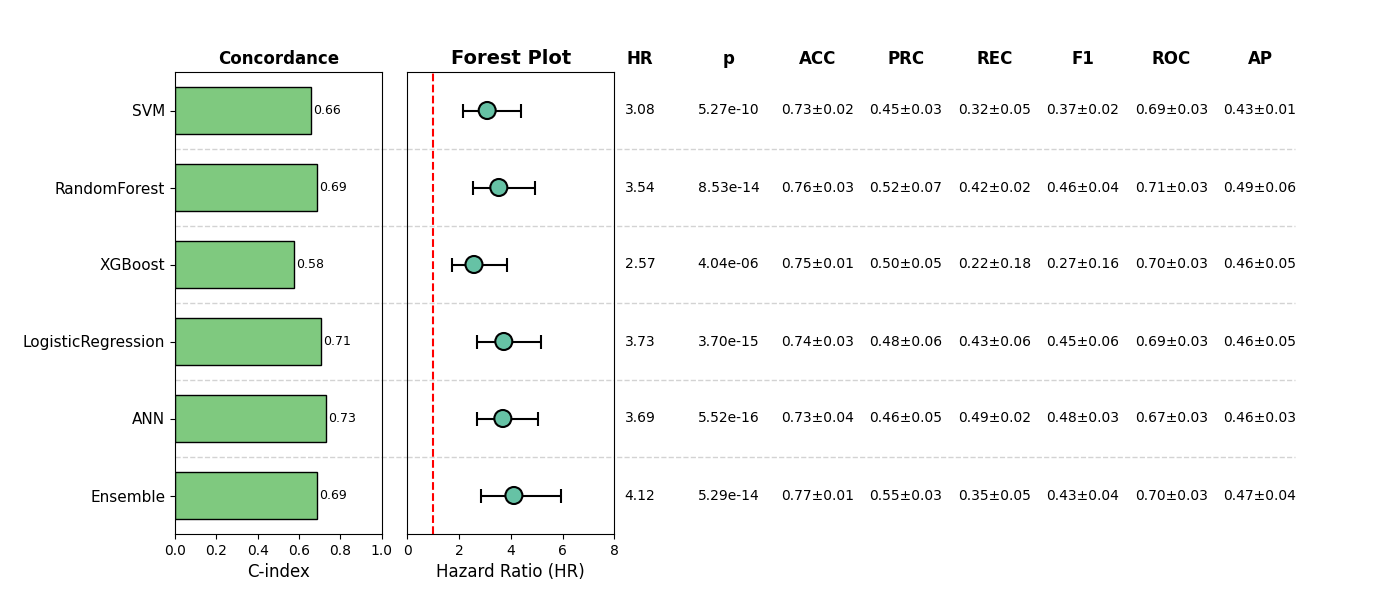

The file beside this chart, header and first rows:
, Model, HR, CI_lower, CI_upper, p, cindex, accuracy_mean, accuracy_std, precision_mean, precision_std, recall_mean, recall_std, f1_mean, f1_std, roc_auc_mean, roc_auc_std, pr_auc_mean, pr_auc_std, Sig
0, SVM, 3.085, 2.162, 4.402, 5.274624320142775e-10, 0.6572, 0.7313, 0.01751, 0.4526, 0.02802, 0.3226, 0.04609, 0.3731, 0.02133, 0.6908, 0.03475, 0.4267, 0.01093, True
1, RandomForest, 3.535, 2.537, 4.925, 8.533880683132724e-14, 0.688, 0.7562, 0.03051, 0.521, 0.07242, 0.4156, 0.02276, 0.4616, 0.04241, 0.7086, 0.02811, 0.4873, 0.06166, True
2, XGBoost, 2.573, 1.722, 3.847, 4.044785468237055e-06, 0.5781, 0.7524, 0.00782, 0.499, 0.05276, 0.2165, 0.1769, 0.2659, 0.1598, 0.705, 0.03145, 0.4641, 0.0514, True
3, LogisticRegression, 3.728, 2.686, 5.174, 3.695360951934542e-15, 0.7058, 0.739, 0.03303, 0.4768, 0.06479, 0.4309, 0.05902, 0.452, 0.05983, 0.6911, 0.02681, 0.4612, 0.0466, True
4, ANN, 3.69, 2.691, 5.062, 5.515320412256089e-16, 0.7325, 0.7275, 0.03513, 0.4649, 0.05184, 0.4922, 0.01976, 0.4759, 0.02589, 0.6703, 0.02646, 0.458, 0.03322, True
5, Ensemble, 4.119, 2.849, 5.955, 5.2888023931573705e-14, 0.6868, 0.7678, 0.01054, 0.5548, 0.02702, 0.3541, 0.0457, 0.4308, 0.03612, 0.7045, 0.03093, 0.4656, 0.03728, True
